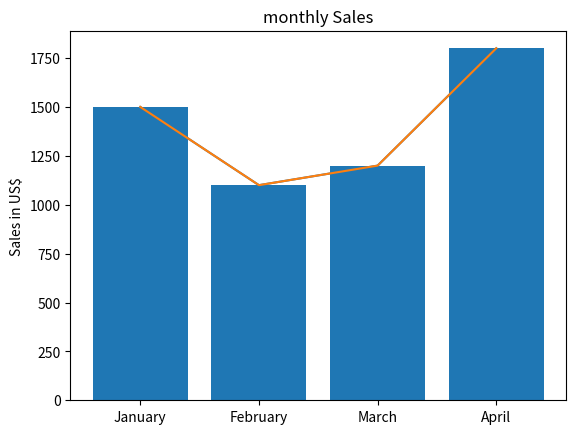

Generate this figure with matplotlib:
import matplotlib.pyplot as plt

x = [1, 2, 3, 4]
y = [1500, 1100, 1200, 1800]
plt.plot(x, y)
plt.show()

legend = ['January', 'February', 'March', 'April']
plt.xticks(x, legend)

plt.plot(x, y)
plt.show()

plt.bar(x, y)
plt.ylabel('Sales in US$')
plt.title('monthly Sales')
plt.show()